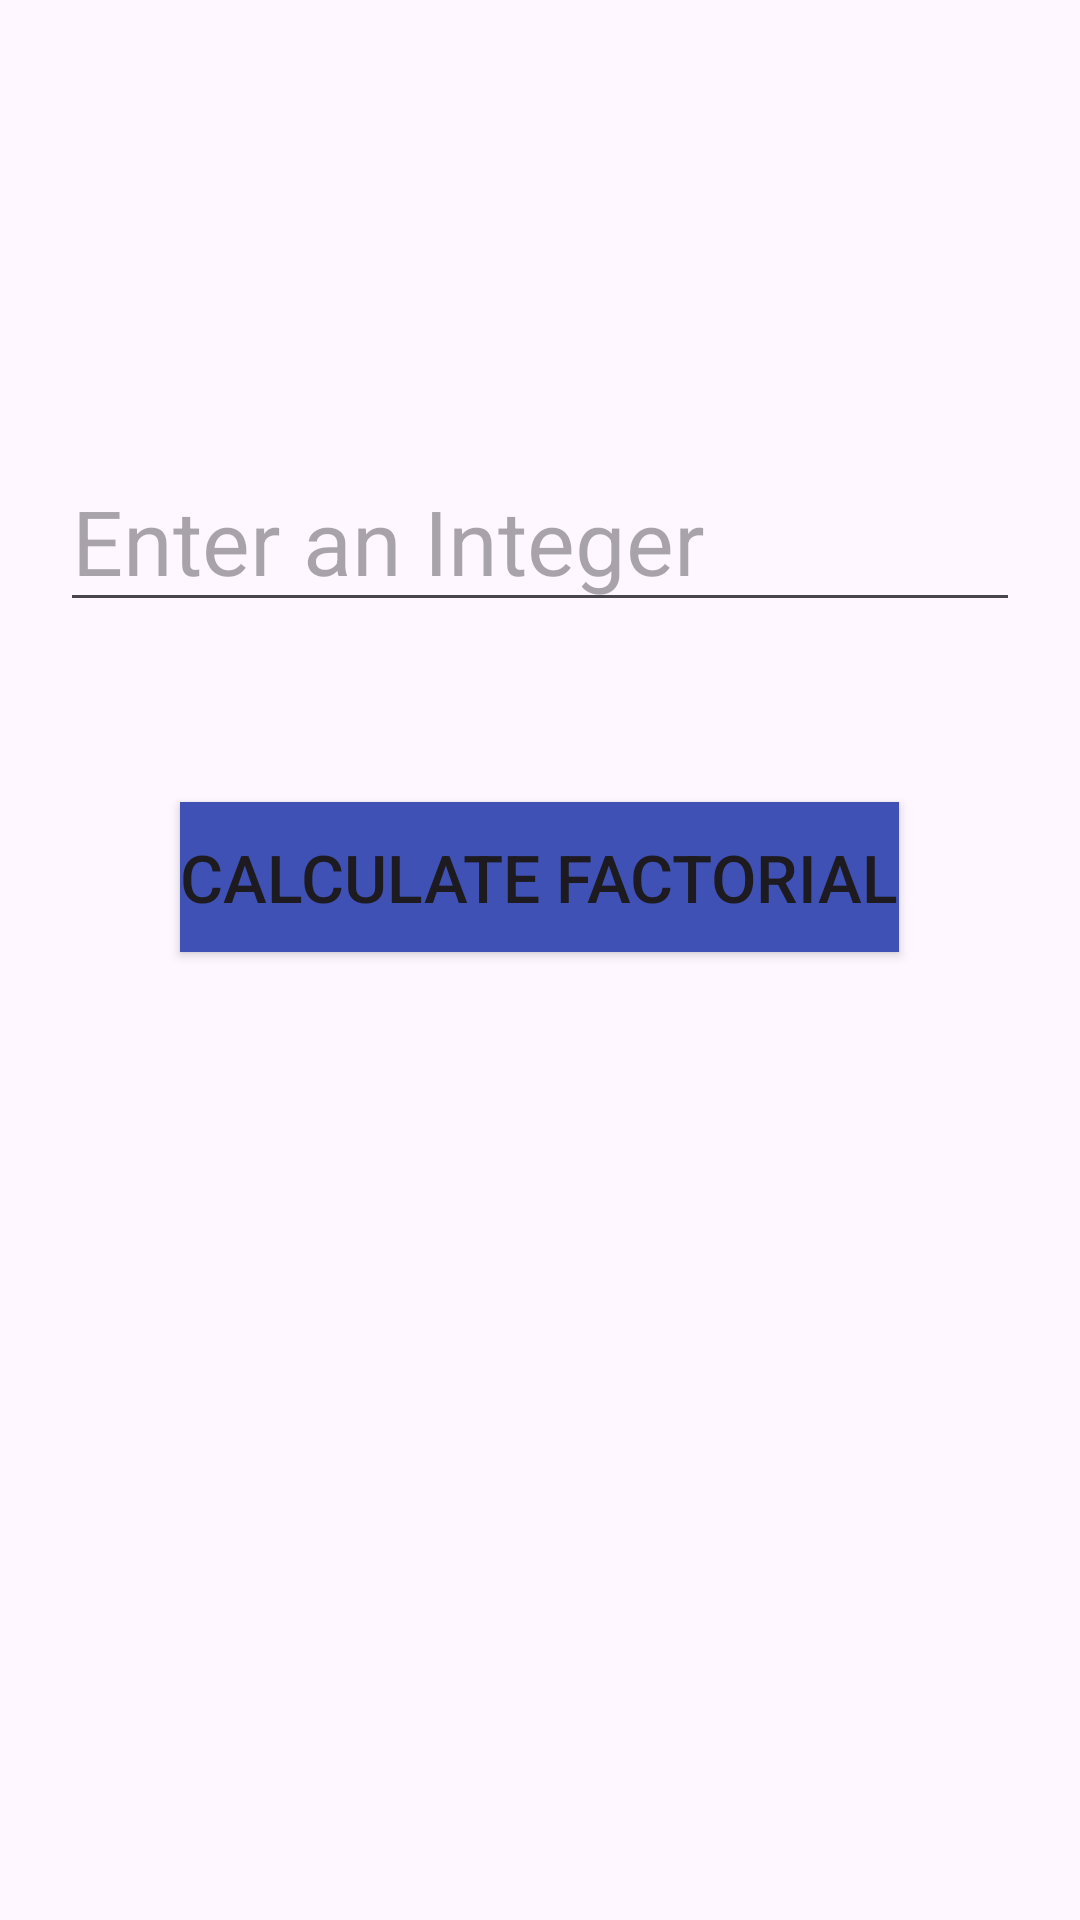

Layout XML and referenced resources for this Android screen:
<!-- AndroidManifest.xml: application theme Theme.Slip2q1Factorial -->
<!-- res/layout/activity_main.xml -->
<?xml version="1.0" encoding="utf-8"?>
<LinearLayout xmlns:android="http://schemas.android.com/apk/res/android"
    xmlns:app="http://schemas.android.com/apk/res-auto"
    xmlns:tools="http://schemas.android.com/tools"
    android:layout_width="match_parent"
    android:layout_height="match_parent"
    android:orientation="vertical"
    tools:context=".MainActivity">

    <EditText
        android:id="@+id/etxtEnter"
        android:layout_width="match_parent"
        android:layout_height="wrap_content"
        android:layout_marginLeft="20dp"
        android:layout_marginTop="150dp"
        android:layout_marginRight="20dp"
        android:hint="Enter an Integer"
        android:textSize="30sp" />

    <Button
        android:id="@+id/calculateBtn"
        android:layout_width="wrap_content"
        android:layout_height="50dp"
        android:layout_gravity="center_horizontal"
        android:layout_marginTop="60dp"
        android:background="#3F51B5"
        android:text="Calculate Factorial"
        android:textSize="22sp" />


</LinearLayout>
<!-- resources referenced by this layout -->
<resources>
  <style name="Theme.Slip2q1Factorial" parent="Base.Theme.Slip2q1Factorial" />
  <style name="Base.Theme.Slip2q1Factorial" parent="Theme.Material3.DayNight.NoActionBar">
          
          
      </style>
</resources>
